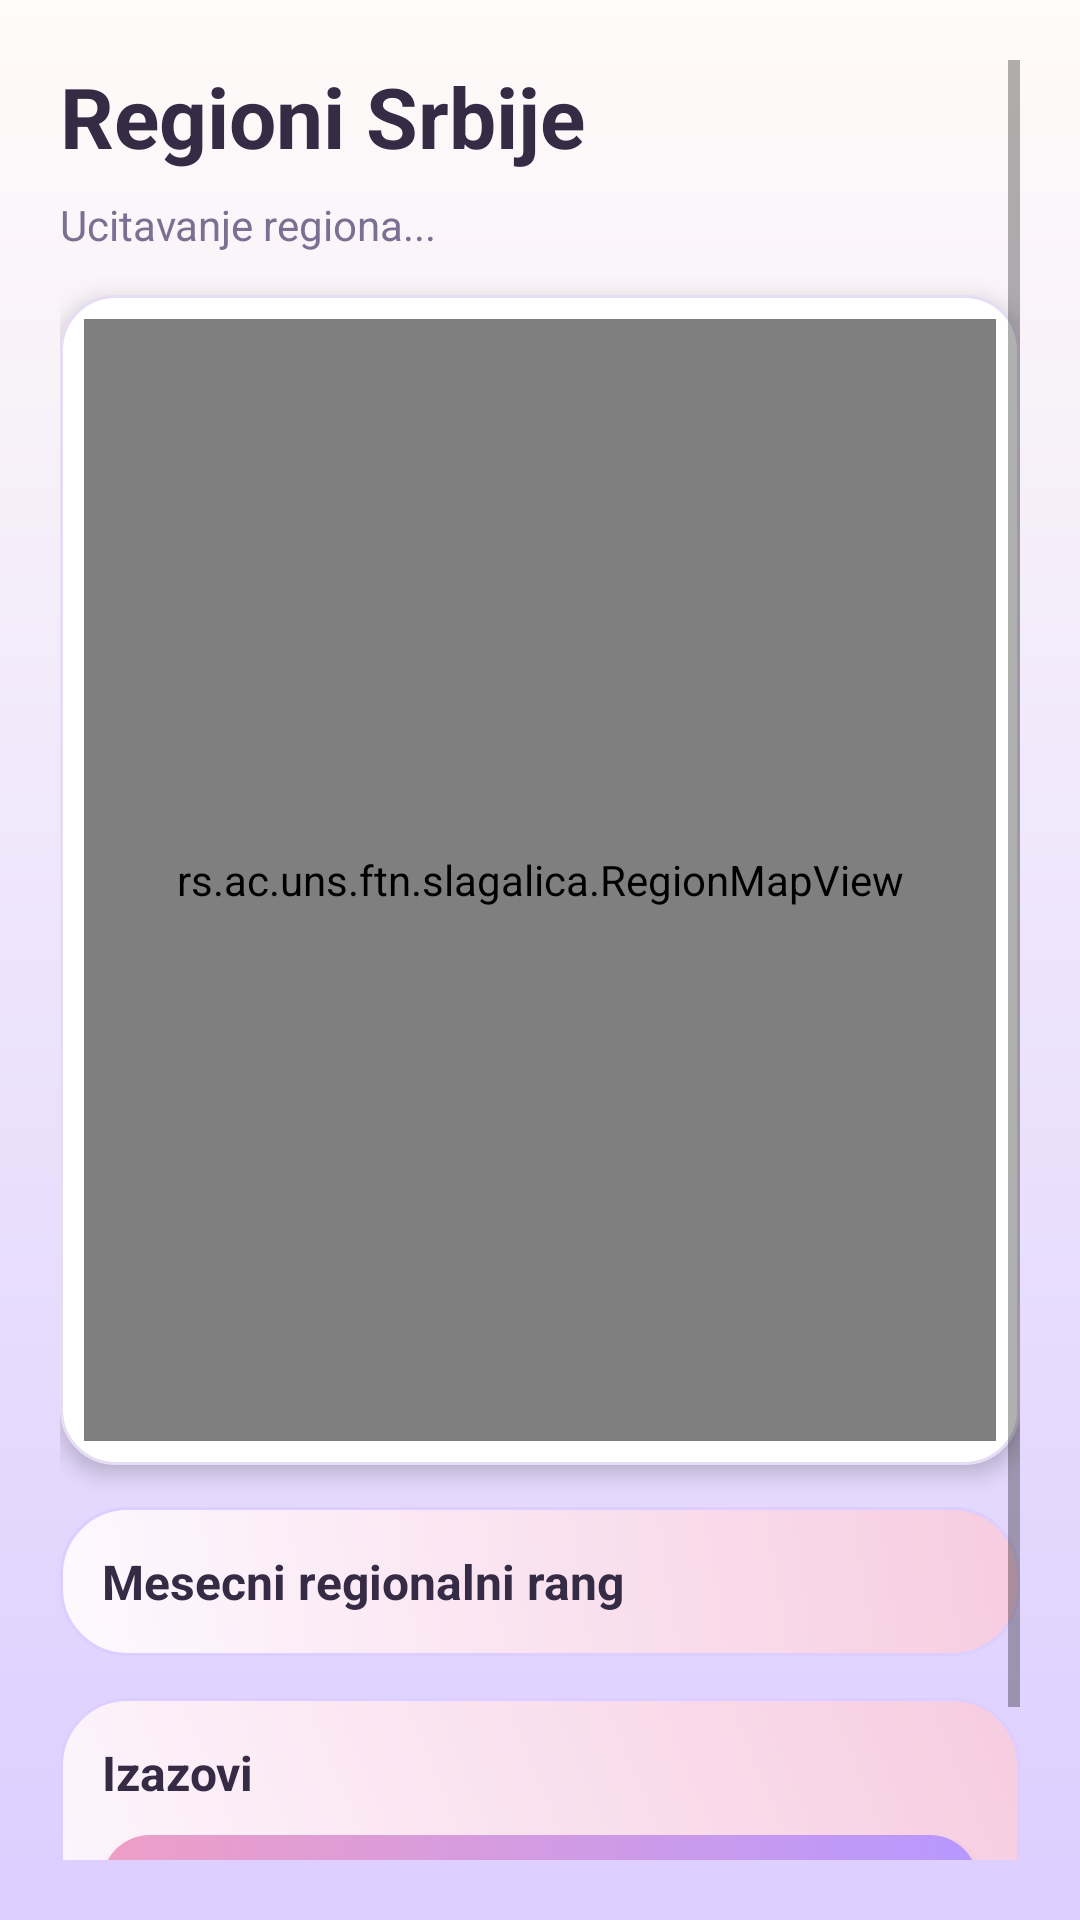

Layout XML and referenced resources for this Android screen:
<!-- AndroidManifest.xml: application theme Theme.SlagalicaStudent1KT1 -->
<!-- res/layout/activity_regions.xml -->
<?xml version="1.0" encoding="utf-8"?>
<ScrollView xmlns:android="http://schemas.android.com/apk/res/android"
    android:layout_width="match_parent"
    android:layout_height="match_parent"
    android:background="@drawable/bg_screen"
    android:padding="20dp">

    <LinearLayout
        android:layout_width="match_parent"
        android:layout_height="wrap_content"
        android:orientation="vertical">

        <TextView
            android:layout_width="match_parent"
            android:layout_height="wrap_content"
            android:text="@string/regions_title"
            android:textColor="@color/text_main"
            android:textSize="28sp"
            android:textStyle="bold" />

        <TextView
            android:id="@+id/tvRegionStatus"
            android:layout_width="match_parent"
            android:layout_height="wrap_content"
            android:layout_marginTop="8dp"
            android:text="@string/regions_loading"
            android:textColor="@color/text_muted"
            android:textSize="14sp" />

        <FrameLayout
            android:layout_width="match_parent"
            android:layout_height="390dp"
            android:layout_marginTop="14dp"
            android:background="@drawable/bg_map_card"
            android:elevation="4dp"
            android:padding="8dp">

            <rs.ac.uns.ftn.slagalica.RegionMapView
                android:id="@+id/regionMapView"
                android:layout_width="match_parent"
                android:layout_height="match_parent" />
        </FrameLayout>

        <LinearLayout
            android:layout_width="match_parent"
            android:layout_height="wrap_content"
            android:layout_marginTop="14dp"
            android:background="@drawable/bg_card"
            android:orientation="vertical"
            android:padding="14dp">

            <TextView
                android:layout_width="match_parent"
                android:layout_height="wrap_content"
                android:text="@string/regions_ranking_title"
                android:textColor="@color/text_main"
                android:textSize="16sp"
                android:textStyle="bold" />

            <LinearLayout
                android:id="@+id/regionRankingContainer"
                android:layout_width="match_parent"
                android:layout_height="wrap_content"
                android:orientation="vertical" />
        </LinearLayout>

        <LinearLayout
            android:layout_width="match_parent"
            android:layout_height="wrap_content"
            android:layout_marginTop="14dp"
            android:background="@drawable/bg_card"
            android:orientation="vertical"
            android:padding="14dp">

            <TextView
                android:layout_width="match_parent"
                android:layout_height="wrap_content"
                android:text="Izazovi"
                android:textColor="@color/text_main"
                android:textSize="16sp"
                android:textStyle="bold" />

            <LinearLayout
                android:layout_width="match_parent"
                android:layout_height="wrap_content"
                android:layout_marginTop="10dp"
                android:orientation="horizontal"
                android:visibility="gone">

                <EditText
                    android:id="@+id/etChallengeStars"
                    android:layout_width="0dp"
                    android:layout_height="48dp"
                    android:layout_weight="1"
                    android:background="@drawable/bg_input"
                    android:hint="Zvezde 0-10"
                    android:inputType="number"
                    android:maxLength="2"
                    android:paddingStart="12dp"
                    android:paddingEnd="12dp"
                    android:textColor="@color/text_main"
                    android:textColorHint="@color/text_muted"
                    android:textSize="14sp" />

                <EditText
                    android:id="@+id/etChallengeTokens"
                    android:layout_width="0dp"
                    android:layout_height="48dp"
                    android:layout_marginStart="8dp"
                    android:layout_weight="1"
                    android:background="@drawable/bg_input"
                    android:hint="Tokeni 0-2"
                    android:inputType="number"
                    android:maxLength="1"
                    android:paddingStart="12dp"
                    android:paddingEnd="12dp"
                    android:textColor="@color/text_main"
                    android:textColorHint="@color/text_muted"
                    android:textSize="14sp" />
            </LinearLayout>

            <Button
                android:id="@+id/btnCreateChallenge"
                android:layout_width="match_parent"
                android:layout_height="48dp"
                android:layout_marginTop="10dp"
                android:background="@drawable/bg_button_primary"
                android:text="Postavi izazov"
                android:textColor="@color/white"
                android:textStyle="bold" />

            <TextView
                android:id="@+id/tvChallengeStatus"
                android:layout_width="match_parent"
                android:layout_height="wrap_content"
                android:layout_marginTop="8dp"
                android:textColor="@color/text_muted"
                android:textSize="13sp" />

            <LinearLayout
                android:id="@+id/challengesContainer"
                android:layout_width="match_parent"
                android:layout_height="wrap_content"
                android:orientation="vertical" />
        </LinearLayout>
    </LinearLayout>
</ScrollView>
<!-- resources referenced by this layout -->
<resources>
  <color name="text_main">#352B45</color>
  <color name="text_muted">#7C7092</color>
  <color name="white">#FFFFFFFF</color>
  <!-- drawable bg_button_primary (drawable) -->
  ﻿<?xml version="1.0" encoding="utf-8"?>
  <shape xmlns:android="http://schemas.android.com/apk/res/android" android:shape="rectangle">
      <gradient
          android:angle="0"
          android:startColor="@color/rose_pink"
          android:endColor="@color/lilac" />
      <corners android:radius="16dp" />
  </shape>
  <!-- drawable bg_card (drawable) -->
  ﻿<?xml version="1.0" encoding="utf-8"?>
  <shape xmlns:android="http://schemas.android.com/apk/res/android" android:shape="rectangle">
      <gradient
          android:angle="45"
          android:startColor="@color/card_bg"
          android:endColor="@color/blush_pink" />
      <corners android:radius="22dp" />
      <stroke android:width="1dp" android:color="@color/lavender_soft" />
      <padding android:left="16dp" android:top="16dp" android:right="16dp" android:bottom="16dp" />
  </shape>
  <!-- drawable bg_input (drawable) -->
  <?xml version="1.0" encoding="utf-8"?>
  <shape xmlns:android="http://schemas.android.com/apk/res/android">
      <solid android:color="@color/white" />
      <stroke
          android:width="1dp"
          android:color="@color/text_muted" />
      <corners android:radius="8dp" />
  </shape>
  <!-- drawable bg_map_card (drawable) -->
  <?xml version="1.0" encoding="utf-8"?>
  <shape xmlns:android="http://schemas.android.com/apk/res/android">
      <solid android:color="@color/white" />
      <stroke
          android:width="1dp"
          android:color="#E5DDF4" />
      <corners android:radius="18dp" />
  </shape>
  <!-- drawable bg_screen (drawable) -->
  ﻿<?xml version="1.0" encoding="utf-8"?>
  <shape xmlns:android="http://schemas.android.com/apk/res/android" android:shape="rectangle">
      <gradient
          android:angle="270"
          android:startColor="@color/cream_bg"
          android:endColor="@color/lavender_soft" />
  </shape>
  <string name="regions_loading">Ucitavanje regiona...</string>
  <string name="regions_ranking_title">Mesecni regionalni rang</string>
  <string name="regions_title">Regioni Srbije</string>
  <style name="Theme.SlagalicaStudent1KT1" parent="Theme.MaterialComponents.DayNight.NoActionBar">
          <item name="colorPrimary">@color/pink_primary</item>
          <item name="colorPrimaryVariant">@color/pink_dark</item>
          <item name="colorSecondary">@color/mint_secondary</item>
          <item name="android:statusBarColor" tools:targetApi="l">@color/pink_dark</item>
          <item name="android:windowBackground">@color/screen_bg</item>
      </style>
  <color name="rose_pink">#EE9EC6</color>
  <color name="lilac">#B798FF</color>
  <color name="card_bg">#FDF9FF</color>
  <color name="blush_pink">#F7CCE0</color>
  <color name="lavender_soft">#DCCEFF</color>
  <color name="cream_bg">#FFFBF8</color>
  <color name="pink_primary">#EE9EC6</color>
  <color name="pink_dark">#D97CB0</color>
  <color name="mint_secondary">#C7B2FF</color>
  <color name="screen_bg">#FFFBF8</color>
</resources>
